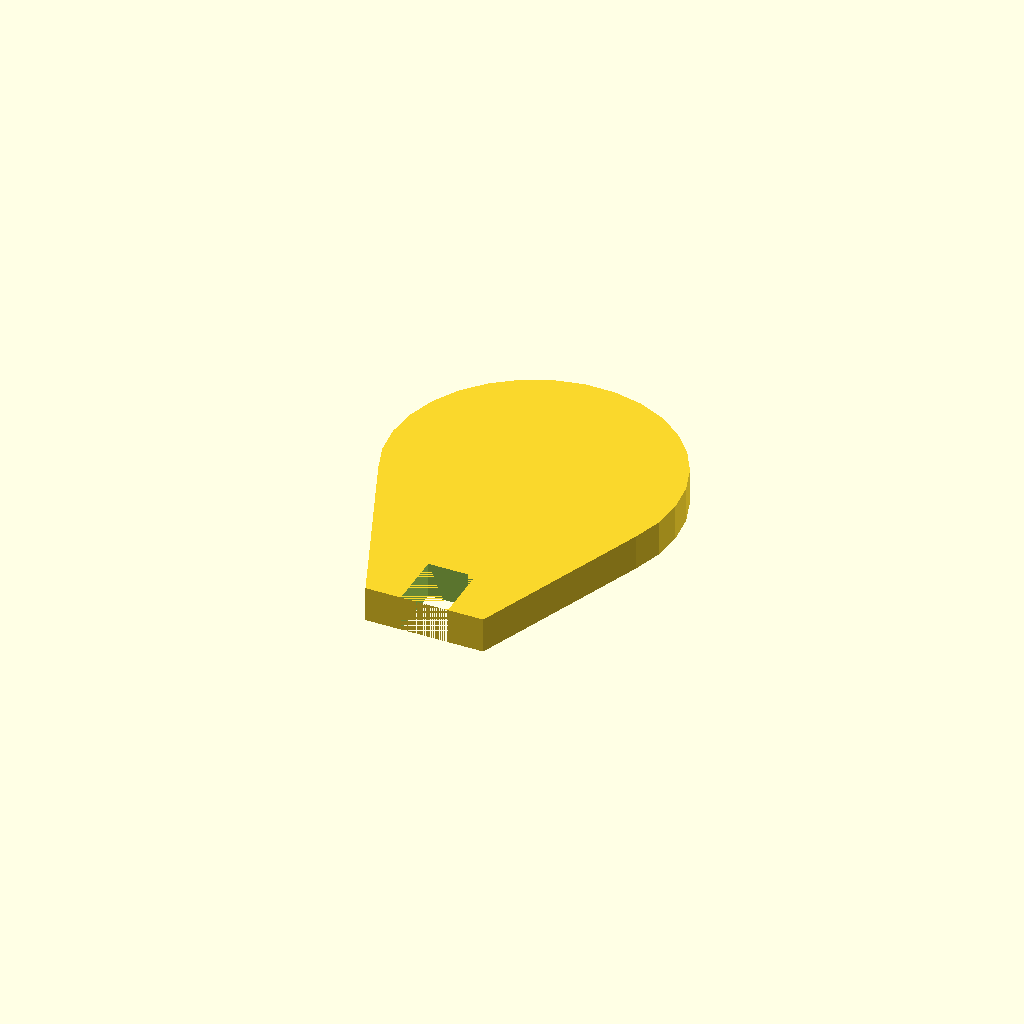
Cell 1 — every parameter at its default value.
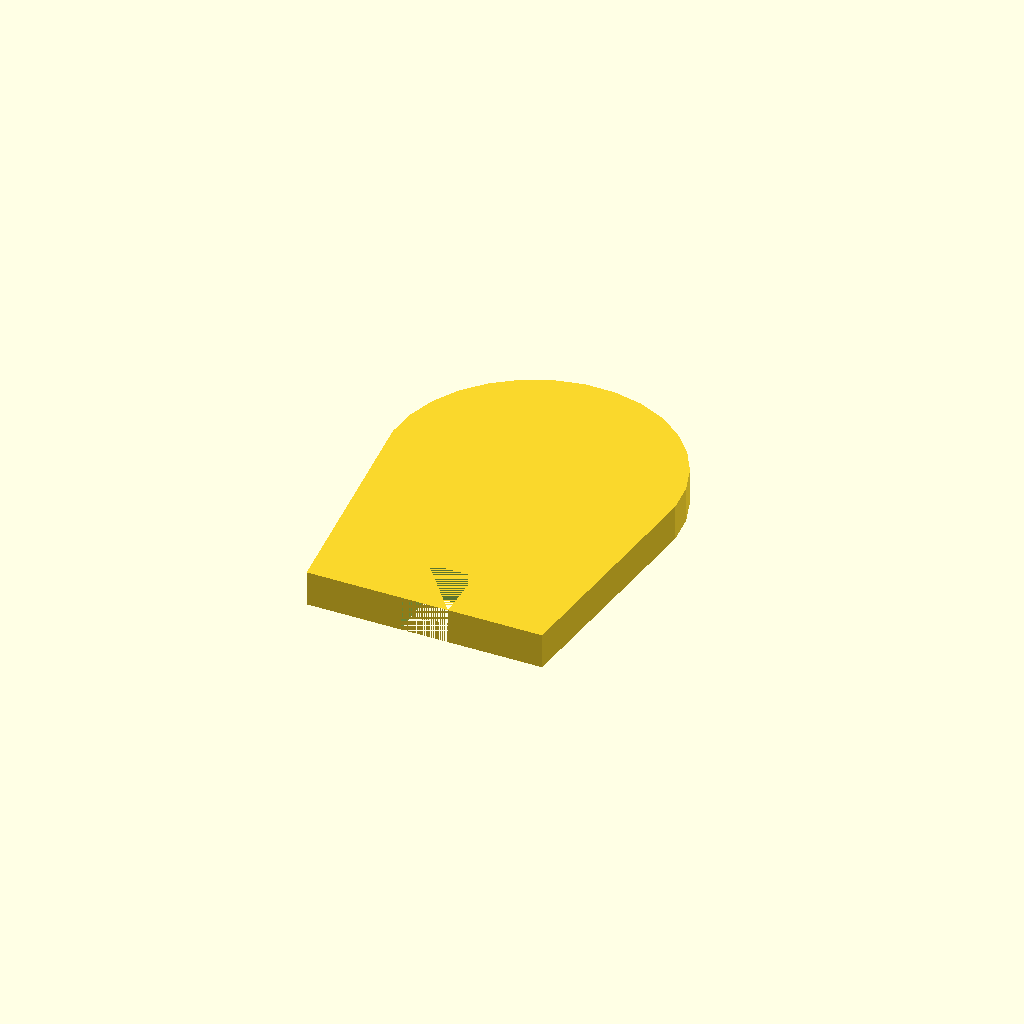
Cell 2: the same model with clip_width = 20.
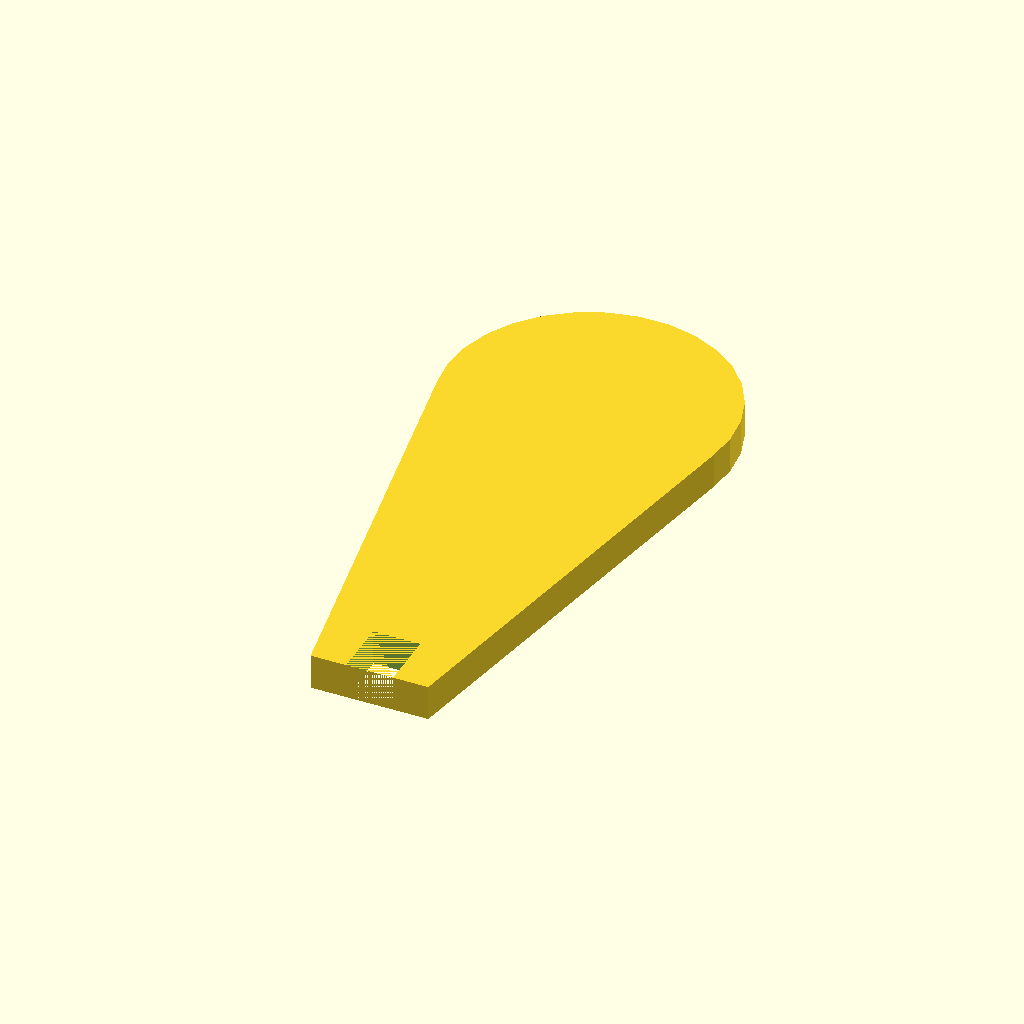
Cell 3: the same model with clip_height = 40.
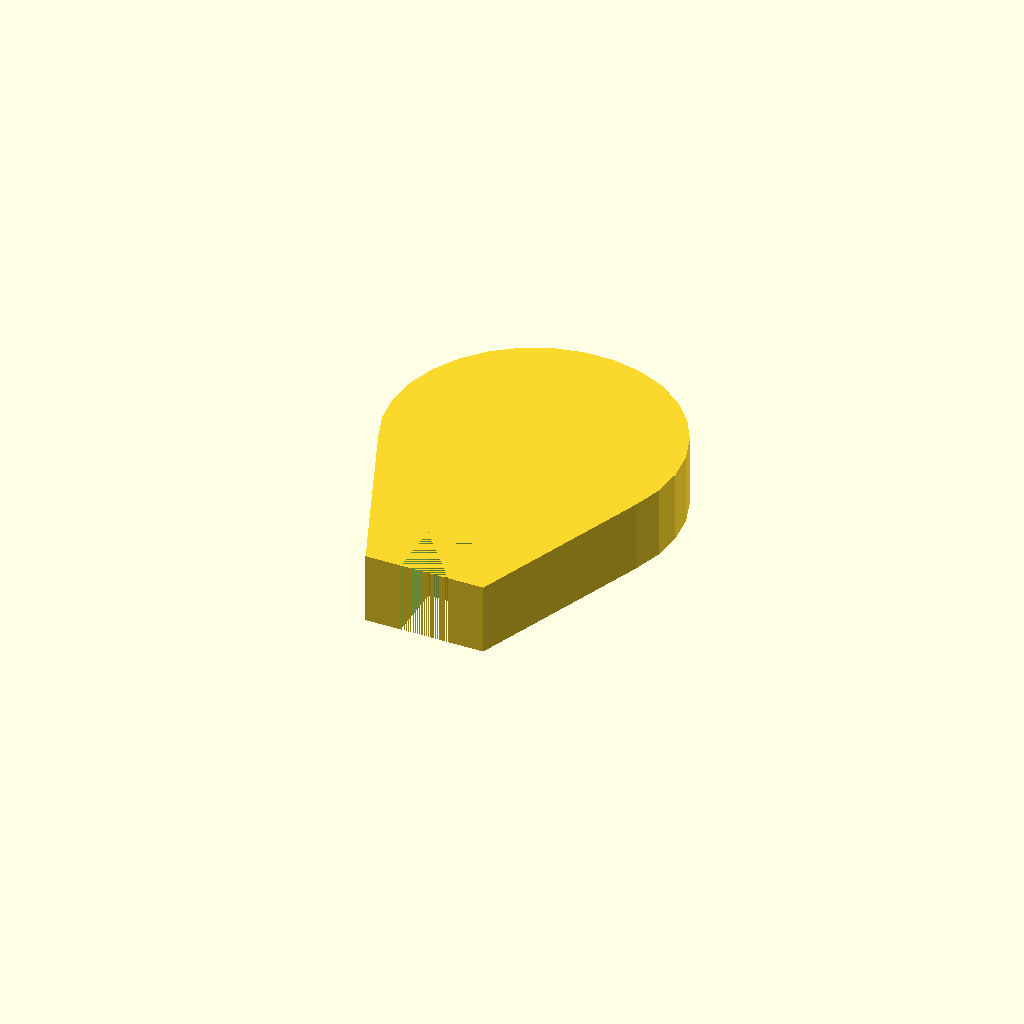
Cell 4: clip_thickness = 6 (everything else at default).
One fixed orthographic camera (rotation 55°, 0°, 25°; colour scheme Cornfield) for every cell.
The OpenSCAD source (deepcad_8037/0033/00336279/output_0/00336279.scad):

// Clip dimensions
clip_width = 10;
clip_height = 20;
clip_thickness = 3;
cutout_width = 4;
cutout_height = 5;
top_curve_radius = 12;

// Module to create the clip
module clip() {
    difference() {
        // Main body of the clip
        hull() {
            translate([0, 0, clip_thickness / 2])
                cube([clip_width, clip_height, clip_thickness], center=true);
            translate([0, clip_height / 2, clip_thickness / 2])
                cylinder(r=top_curve_radius, h=clip_thickness, center=true);
        }
        
        // U-shaped cutout at the bottom
        translate([-cutout_width / 2, -clip_height / 2, -clip_thickness])
            cube([cutout_width, cutout_height, clip_thickness * 2], center=false);
    }
}

// Render the clip
clip();
Parameter table extracted from the source (name, type, default, range or options):
clip_width: number, default 10
clip_height: number, default 20
clip_thickness: number, default 3
cutout_width: number, default 4
cutout_height: number, default 5
top_curve_radius: number, default 12
